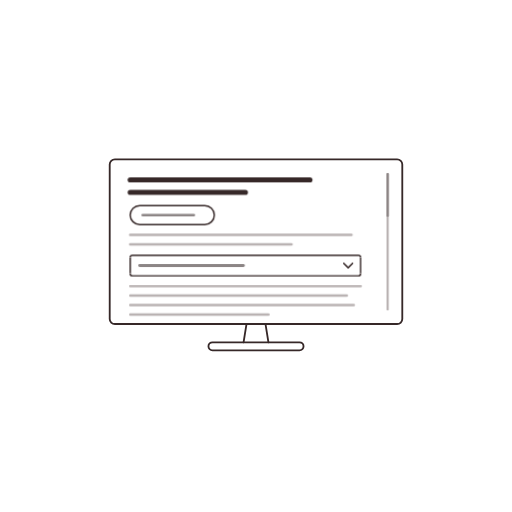
t = 0.00 s
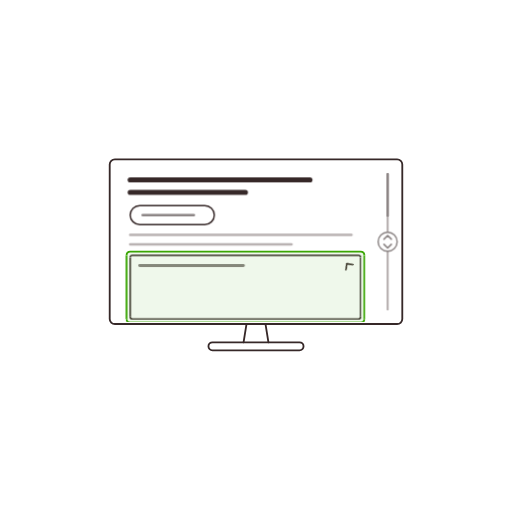
t = 2.95 s
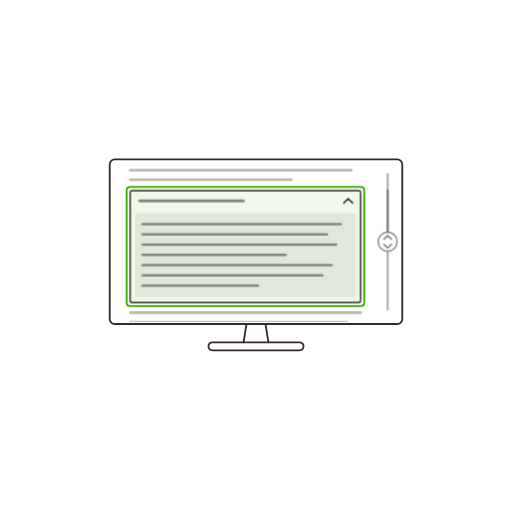
t = 3.89 s
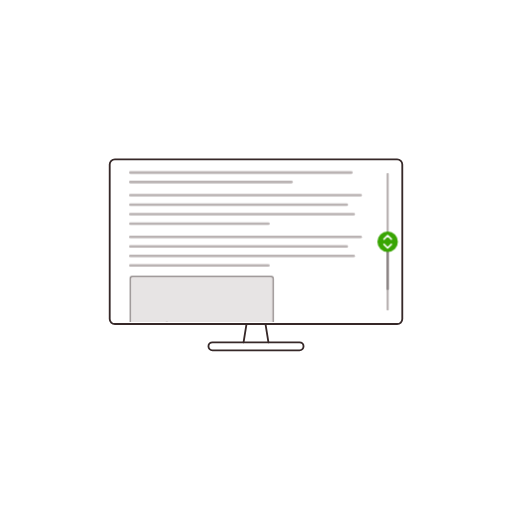
t = 6.00 s
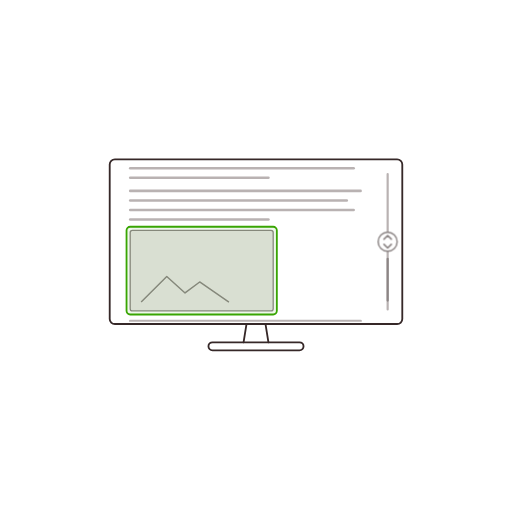
t = 7.78 s
t = 10.00 s: frame unchanged from t = 7.78 s, image omitted

The animated SVG that drew these frames (rendered in a browser with its animation timeline set to each time). Animation: 17 CSS @keyframes rules; frames cover the first 10.00 s.

<svg xmlns="http://www.w3.org/2000/svg" width="1400" height="1400" viewBox="0 0 1400 1400"><title>Focus jumps between elements; the article scrolls through text</title><style>.xob{transform:translateY(250px);animation:xob 0.5s cubic-bezier(.3,0,.2,1) 2.8s backwards}@keyframes xob{from{transform:none}}.xos{transform-box:fill-box;transform-origin:center top;transform:scaleY(6.6818);animation:xos 0.5s cubic-bezier(.3,0,.2,1) 2.8s backwards}@keyframes xos{from{transform:none}}.chev{transform-box:fill-box;transform-origin:center;transform:rotate(180deg);animation:chev .3s cubic-bezier(.3,0,.2,1) 2.8s backwards}@keyframes chev{from{transform:none}}.xbody{animation:fadein .3s ease-out 2.9499999999999997s backwards}@keyframes fadein{from{opacity:0}}.fob{transform:translateY(250px);animation:fob 0.5s cubic-bezier(.3,0,.2,1) 2.8s backwards}@keyframes fob{from{transform:none}}.fos{transform-box:fill-box;transform-origin:center top;transform:scaleY(5.4643);animation:fos 0.5s cubic-bezier(.3,0,.2,1) 2.8s backwards}@keyframes fos{from{transform:none}}.fof{transform-box:fill-box;transform-origin:center top;transform:scaleY(4.2895);animation:fos 0.5s cubic-bezier(.3,0,.2,1) 2.8s backwards}.fa{opacity:0;animation:fav 7.63s steps(1,end) backwards,pop .35s cubic-bezier(.2,1.4,.4,1) 1.25s backwards;transform-box:fill-box;transform-origin:center}@keyframes fav{0%,16.370%{opacity:0}16.383%,27.510%{opacity:1}27.523%,100%{opacity:0}}.fb{opacity:0;animation:fbv 7.63s steps(1,end) backwards,pop .35s cubic-bezier(.2,1.4,.4,1) 2.1s backwards;transform-box:fill-box;transform-origin:center}@keyframes fbv{0%,27.510%{opacity:0}27.523%,63.290%{opacity:1}63.303%,100%{opacity:0}}.fc{opacity:1;animation:fcv 7.63s steps(1,end) backwards,pop .35s cubic-bezier(.2,1.4,.4,1) 6.83s backwards;transform-box:fill-box;transform-origin:center}@keyframes fcv{0%,89.502%{opacity:0}89.515%,99.987%{opacity:1}}@keyframes pop{from{transform:scale(1.06)}}.below{transform:translateY(250px);animation:below 0.5s cubic-bezier(.3,0,.2,1) 2.8s backwards}@keyframes below{from{transform:none}}.art{transform:translateY(-914px);animation:art 7.63s linear backwards}@keyframes art{0%,49.148%{transform:none;animation-timing-function:cubic-bezier(.2,0,0,1)}54.128%,63.303%{transform:translateY(-232px);animation-timing-function:cubic-bezier(.45,0,.3,1)}89.515%,100%{transform:translateY(-914px)}}.thumb{transform:translateY(232px);animation:thumb 7.63s linear backwards}@keyframes thumb{0%,49.148%{transform:none;animation-timing-function:cubic-bezier(.2,0,0,1)}54.128%,63.303%{transform:translateY(59px);animation-timing-function:cubic-bezier(.45,0,.3,1)}89.515%,100%{transform:translateY(232px)}}.ripple{opacity:0;transform-box:fill-box;transform-origin:center;animation:ripple 1s cubic-bezier(0,0,.58,1) 0.65s}@keyframes ripple{from{opacity:.9;transform:scale(1)}to{opacity:0;transform:scale(3)}}.hint{transform-box:fill-box;transform-origin:center;animation:burst .75s cubic-bezier(.2,1.2,.4,1) 0.5s backwards}@keyframes burst{from{opacity:0;transform:scale(2)}40%{opacity:1}}.hc{fill:#ffffff;stroke:#8c8585;animation:hc 7.63s steps(1,end) backwards}@keyframes hc{0%,16.370%{fill:#39a503;stroke:#39a503}16.383%,63.290%{fill:#ffffff;stroke:#8c8585}63.303%,89.502%{fill:#39a503;stroke:#39a503}89.515%,100%{fill:#ffffff;stroke:#8c8585}}.ha{stroke:#8c8585;animation:ha 7.63s steps(1,end) backwards}@keyframes ha{0%,16.370%{stroke:#ffffff}16.383%,63.290%{stroke:#8c8585}63.303%,89.502%{stroke:#ffffff}89.515%,100%{stroke:#8c8585}}@media (prefers-reduced-motion:reduce){*{animation:none!important}}</style><rect x="300" y="436" width="800" height="450" rx="14" fill="none" stroke="#362828" stroke-width="5"/><path d="M 674 886 L 666 936 M 726 886 L 734 936" fill="none" stroke="#362828" stroke-width="5" stroke-linecap="round"/><rect x="570" y="936" width="260" height="22" rx="11" fill="none" stroke="#362828" stroke-width="5"/><defs><clipPath id="well"><rect x="306" y="442" width="788" height="438" rx="10"/></clipPath></defs><g clip-path="url(#well)"><g class="art"><line x1="356" y1="492" x2="847.4000000000001" y2="492" stroke="#362828" stroke-width="14" stroke-linecap="round"/><line x1="356" y1="526" x2="671.0" y2="526" stroke="#362828" stroke-width="14" stroke-linecap="round"/><rect x="356" y="562" width="230" height="52" rx="26" fill="none" stroke="#362828" stroke-width="4"/><line x1="390" y1="588" x2="530" y2="588" stroke="#8c8585" stroke-width="7" stroke-linecap="round"/><line x1="356" y1="642" x2="960.8" y2="642" stroke="#b9b2b2" stroke-width="7" stroke-linecap="round"/><line x1="356" y1="668" x2="797.0" y2="668" stroke="#b9b2b2" stroke-width="7" stroke-linecap="round"/><path d="M 356 704 Q 356 698 362 698 H 980 Q 986 698 986 704" fill="none" stroke="#362828" stroke-width="4"/><g class="xob"><path d="M 356 748 Q 356 754 362 754 H 980 Q 986 754 986 748" fill="none" stroke="#362828" stroke-width="4"/></g><g class="xos"><line x1="356" y1="704" x2="356" y2="748" stroke="#362828" stroke-width="4"/><line x1="986" y1="704" x2="986" y2="748" stroke="#362828" stroke-width="4"/></g><line x1="382" y1="726" x2="665.5" y2="726" stroke="#8c8585" stroke-width="8" stroke-linecap="round"/><path class="chev" d="M 940 720 l 12 12 l 12 -12" fill="none" stroke="#362828" stroke-width="4" stroke-linecap="round" stroke-linejoin="round"/><g class="xbody"><rect x="370" y="760" width="602" height="230" rx="4" fill="#b9b2b2" fill-opacity=".22"/><line x1="390" y1="790" x2="931.8" y2="790" stroke="#8c8585" stroke-width="7" stroke-linecap="round"/><line x1="390" y1="818" x2="894.0" y2="818" stroke="#8c8585" stroke-width="7" stroke-linecap="round"/><line x1="390" y1="846" x2="919.1999999999999" y2="846" stroke="#8c8585" stroke-width="7" stroke-linecap="round"/><line x1="390" y1="874" x2="780.6" y2="874" stroke="#8c8585" stroke-width="7" stroke-linecap="round"/><line x1="390" y1="902" x2="906.6" y2="902" stroke="#8c8585" stroke-width="7" stroke-linecap="round"/><line x1="390" y1="930" x2="881.4000000000001" y2="930" stroke="#8c8585" stroke-width="7" stroke-linecap="round"/><line x1="390" y1="958" x2="705.0" y2="958" stroke="#8c8585" stroke-width="7" stroke-linecap="round"/></g><g class="below"><line x1="356" y1="782" x2="986" y2="782" stroke="#b9b2b2" stroke-width="7" stroke-linecap="round"/><line x1="356" y1="808" x2="948.1999999999999" y2="808" stroke="#b9b2b2" stroke-width="7" stroke-linecap="round"/><line x1="356" y1="834" x2="967.1" y2="834" stroke="#b9b2b2" stroke-width="7" stroke-linecap="round"/><line x1="356" y1="860" x2="734.0" y2="860" stroke="#b9b2b2" stroke-width="7" stroke-linecap="round"/><line x1="356" y1="896" x2="986" y2="896" stroke="#b9b2b2" stroke-width="7" stroke-linecap="round"/><line x1="356" y1="922" x2="948.1999999999999" y2="922" stroke="#b9b2b2" stroke-width="7" stroke-linecap="round"/><line x1="356" y1="948" x2="967.1" y2="948" stroke="#b9b2b2" stroke-width="7" stroke-linecap="round"/><line x1="356" y1="974" x2="734.0" y2="974" stroke="#b9b2b2" stroke-width="7" stroke-linecap="round"/><line x1="356" y1="1010" x2="960.8" y2="1010" stroke="#b9b2b2" stroke-width="7" stroke-linecap="round"/><line x1="356" y1="1036" x2="797.0" y2="1036" stroke="#b9b2b2" stroke-width="7" stroke-linecap="round"/><line x1="356" y1="1072" x2="986" y2="1072" stroke="#b9b2b2" stroke-width="7" stroke-linecap="round"/><line x1="356" y1="1098" x2="948.1999999999999" y2="1098" stroke="#b9b2b2" stroke-width="7" stroke-linecap="round"/><line x1="356" y1="1124" x2="967.1" y2="1124" stroke="#b9b2b2" stroke-width="7" stroke-linecap="round"/><line x1="356" y1="1150" x2="734.0" y2="1150" stroke="#b9b2b2" stroke-width="7" stroke-linecap="round"/><line x1="356" y1="1186" x2="986" y2="1186" stroke="#b9b2b2" stroke-width="7" stroke-linecap="round"/><line x1="356" y1="1212" x2="948.1999999999999" y2="1212" stroke="#b9b2b2" stroke-width="7" stroke-linecap="round"/><line x1="356" y1="1238" x2="967.1" y2="1238" stroke="#b9b2b2" stroke-width="7" stroke-linecap="round"/><line x1="356" y1="1264" x2="734.0" y2="1264" stroke="#b9b2b2" stroke-width="7" stroke-linecap="round"/><rect x="356" y="1294" width="391" height="220" rx="6" fill="#b9b2b2" fill-opacity=".35" stroke="#8c8585" stroke-width="3.5"/><path d="M 386 1490 l 70 -70 l 50 45 l 40 -30 l 80 55" fill="none" stroke="#8c8585" stroke-width="4" stroke-linejoin="round"/><line x1="356" y1="1542" x2="986" y2="1542" stroke="#b9b2b2" stroke-width="7" stroke-linecap="round"/><line x1="356" y1="1568" x2="948.1999999999999" y2="1568" stroke="#b9b2b2" stroke-width="7" stroke-linecap="round"/><line x1="356" y1="1594" x2="967.1" y2="1594" stroke="#b9b2b2" stroke-width="7" stroke-linecap="round"/><line x1="356" y1="1620" x2="734.0" y2="1620" stroke="#b9b2b2" stroke-width="7" stroke-linecap="round"/></g><rect class="fa" x="346" y="552" width="250" height="72" rx="10" fill="#39a503" fill-opacity=".08" stroke="#39a503" stroke-width="5"/><g class="fb"><rect x="346" y="688" width="650" height="76" rx="10" fill="#39a503" fill-opacity=".08" class="fof"/><path d="M 346 698 Q 346 688 356 688 H 986 Q 996 688 996 698" fill="none" stroke="#39a503" stroke-width="5"/><g class="fob"><path d="M 346 754 Q 346 764 356 764 H 986 Q 996 764 996 754" fill="none" stroke="#39a503" stroke-width="5"/></g><g class="fos"><line x1="346" y1="698" x2="346" y2="754" stroke="#39a503" stroke-width="5"/><line x1="996" y1="698" x2="996" y2="754" stroke="#39a503" stroke-width="5"/></g></g><rect class="fc" x="346" y="1534" width="411" height="240" rx="10" fill="#39a503" fill-opacity=".08" stroke="#39a503" stroke-width="5"/></g></g><line x1="1060" y1="476" x2="1060" y2="846" stroke="#b9b2b2" stroke-width="6" stroke-linecap="round"/><line class="thumb" x1="1060" y1="476" x2="1060" y2="590" stroke="#8c8585" stroke-width="6" stroke-linecap="round"/><circle class="ripple" cx="1060" cy="661.0" r="26" fill="none" stroke="#39a503" stroke-width="4"/><g class="hint"><circle class="hc" cx="1060" cy="661.0" r="26" stroke-width="4"/><path class="ha" d="M 1050 654.0 l 10 -10 l 10 10 M 1050 668.0 l 10 10 l 10 -10" fill="none" stroke-width="4.5" stroke-linecap="round" stroke-linejoin="round"/></g></svg>
